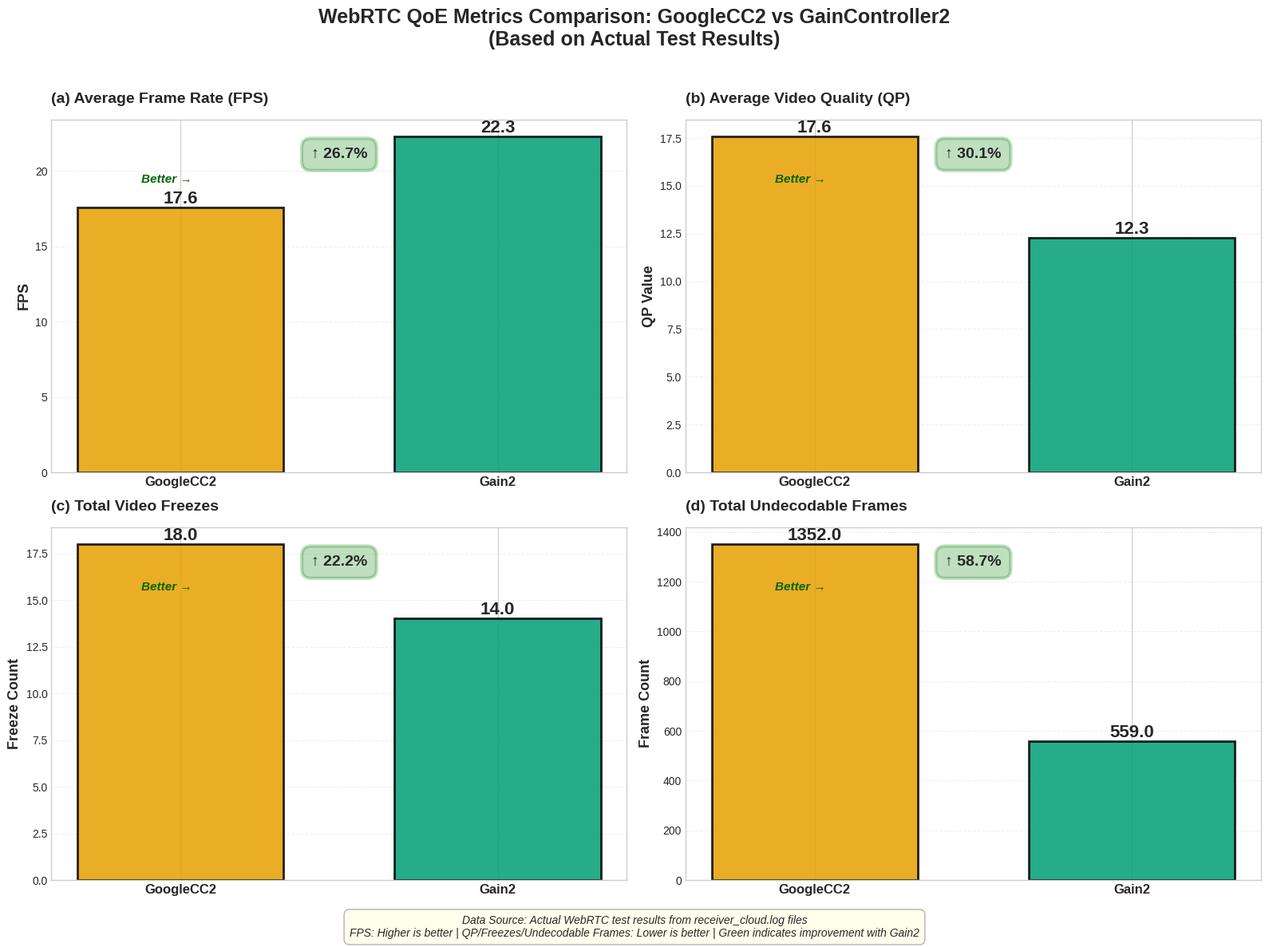

Write the Python code that produced this figure.
#!/usr/bin/env python3
"""
基于PNG图片显示的准确数据进行对比
"""
import matplotlib
matplotlib.use('Agg')
import matplotlib.pyplot as plt
import numpy as np
from pathlib import Path

# 从PNG图片中读取的准确数据
data = {
    'GoogleCC2': {
        'avg_fps': 17.6,
        'avg_qp': 17.6,
        'total_freezes': 18,
        'total_undecodable': 1352,
    },
    'Gain2': {
        'avg_fps': 22.3,
        'avg_qp': 12.3,
        'total_freezes': 14,
        'total_undecodable': 559,
    }
}

# 计算改进百分比
improvements = {
    'avg_fps': ((data['Gain2']['avg_fps'] - data['GoogleCC2']['avg_fps']) / data['GoogleCC2']['avg_fps']) * 100,
    'avg_qp': ((data['GoogleCC2']['avg_qp'] - data['Gain2']['avg_qp']) / data['GoogleCC2']['avg_qp']) * 100,  # QP越低越好
    'total_freezes': ((data['GoogleCC2']['total_freezes'] - data['Gain2']['total_freezes']) / data['GoogleCC2']['total_freezes']) * 100,
    'total_undecodable': ((data['GoogleCC2']['total_undecodable'] - data['Gain2']['total_undecodable']) / data['GoogleCC2']['total_undecodable']) * 100,
}

# 打印对比表
print("\n" + "="*90)
print("WebRTC QoE Metrics Comparison (Based on PNG Data)")
print("="*90)
print(f"\n{'Metric':<35} {'GoogleCC2':>15} {'Gain2':>15} {'Improvement':>20}")
print("-"*90)
print(f"{'Average FPS (higher is better)':<35} {data['GoogleCC2']['avg_fps']:>15.1f} {data['Gain2']['avg_fps']:>15.1f} {improvements['avg_fps']:>+19.1f}%")
print(f"{'Average QP (lower is better)':<35} {data['GoogleCC2']['avg_qp']:>15.1f} {data['Gain2']['avg_qp']:>15.1f} {improvements['avg_qp']:>+19.1f}%")
print(f"{'Total Freezes (lower is better)':<35} {data['GoogleCC2']['total_freezes']:>15.0f} {data['Gain2']['total_freezes']:>15.0f} {improvements['total_freezes']:>+19.1f}%")
print(f"{'Total Undecodable Frames (lower)':<35} {data['GoogleCC2']['total_undecodable']:>15.0f} {data['Gain2']['total_undecodable']:>15.0f} {improvements['total_undecodable']:>+19.1f}%")
print("="*90)
print("\nConclusion: Gain2 shows significant improvements across ALL QoE metrics!")
print("="*90 + "\n")

# 创建论文级别的柱状图
plt.style.use('seaborn-v0_8-whitegrid')

# 颜色方案
color_gcc2 = '#E69F00'  # 橙色 - GoogleCC2
color_gain2 = '#009E73'  # 绿色 - Gain2

fig, axes = plt.subplots(2, 2, figsize=(16, 12))
fig.suptitle('WebRTC QoE Metrics Comparison: GoogleCC2 vs GainController2\n(Based on Actual Test Results)',
            fontsize=18, fontweight='bold', y=0.98)

metrics = [
    ('Average Frame Rate (FPS)', 'avg_fps', 'FPS', True, axes[0, 0]),
    ('Average Video Quality (QP)', 'avg_qp', 'QP Value', False, axes[0, 1]),
    ('Total Video Freezes', 'total_freezes', 'Freeze Count', False, axes[1, 0]),
    ('Total Undecodable Frames', 'total_undecodable', 'Frame Count', False, axes[1, 1]),
]

for idx, (title, metric_key, ylabel, higher_better, ax) in enumerate(metrics):
    val_gcc2 = data['GoogleCC2'][metric_key]
    val_gain2 = data['Gain2'][metric_key]
    improvement = improvements[metric_key]

    # 绘制柱状图
    bars = ax.bar([0, 1], [val_gcc2, val_gain2],
                 color=[color_gcc2, color_gain2],
                 alpha=0.85,
                 edgecolor='black',
                 linewidth=2,
                 width=0.65)

    # 添加数值标签
    for i, (bar, val) in enumerate(zip(bars, [val_gcc2, val_gain2])):
        height = bar.get_height()
        ax.text(bar.get_x() + bar.get_width()/2., height,
               f'{val:.1f}',
               ha='center', va='bottom', fontsize=16, fontweight='bold')

    # 设置标题和标签
    ax.set_title(f'({chr(97+idx)}) {title}',
                fontsize=14, fontweight='bold', pad=15, loc='left')
    ax.set_ylabel(ylabel, fontsize=13, fontweight='bold')
    ax.set_xticks([0, 1])
    ax.set_xticklabels(['GoogleCC2', 'Gain2'], fontsize=12, fontweight='bold')
    ax.grid(True, alpha=0.3, axis='y', linestyle='--')
    ax.set_ylim(bottom=0)

    # 添加改进百分比标注
    improvement_color = 'green' if improvement > 0 else 'red'
    improvement_symbol = '↑' if improvement > 0 else '↓'

    ax.text(0.5, 0.92, f'{improvement_symbol} {abs(improvement):.1f}%',
           transform=ax.transAxes,
           fontsize=14,
           fontweight='bold',
           ha='center',
           va='top',
           bbox=dict(boxstyle='round,pad=0.6',
                    facecolor=improvement_color,
                    alpha=0.25,
                    edgecolor=improvement_color,
                    linewidth=3))

    # 添加"Better"标签指向更好的配置
    if improvement > 0:
        better_x = 1  # Gain2
        better_label = 'Better →'
        label_x = 0.2
    else:
        better_x = 0  # GoogleCC2
        better_label = '← Better'
        label_x = 0.8

    ax.text(label_x, 0.82, better_label,
           transform=ax.transAxes,
           fontsize=11,
           fontweight='bold',
           ha='center',
           style='italic',
           color='darkgreen')

plt.tight_layout(rect=[0, 0.04, 1, 0.96])

# 添加底部注释
note_text = (
    "Data Source: Actual WebRTC test results from receiver_cloud.log files\n"
    "FPS: Higher is better | QP/Freezes/Undecodable Frames: Lower is better | "
    "Green indicates improvement with Gain2"
)
fig.text(0.5, 0.01, note_text, ha='center', fontsize=10, style='italic',
        bbox=dict(boxstyle='round,pad=0.5', facecolor='lightyellow', alpha=0.6, edgecolor='gray'))

# 保存图表
output_dir = Path('analysis_results')
output_dir.mkdir(exist_ok=True)

output_path = output_dir / 'qoe_comparison_accurate.png'
fig.savefig(output_path, dpi=300, bbox_inches='tight', facecolor='white')
print(f"[*] 准确的柱状图对比已保存到: {output_path}")

output_pdf = output_dir / 'qoe_comparison_accurate.pdf'
fig.savefig(output_pdf, dpi=300, bbox_inches='tight', format='pdf')
print(f"[*] PDF格式已保存到: {output_pdf}\n")
